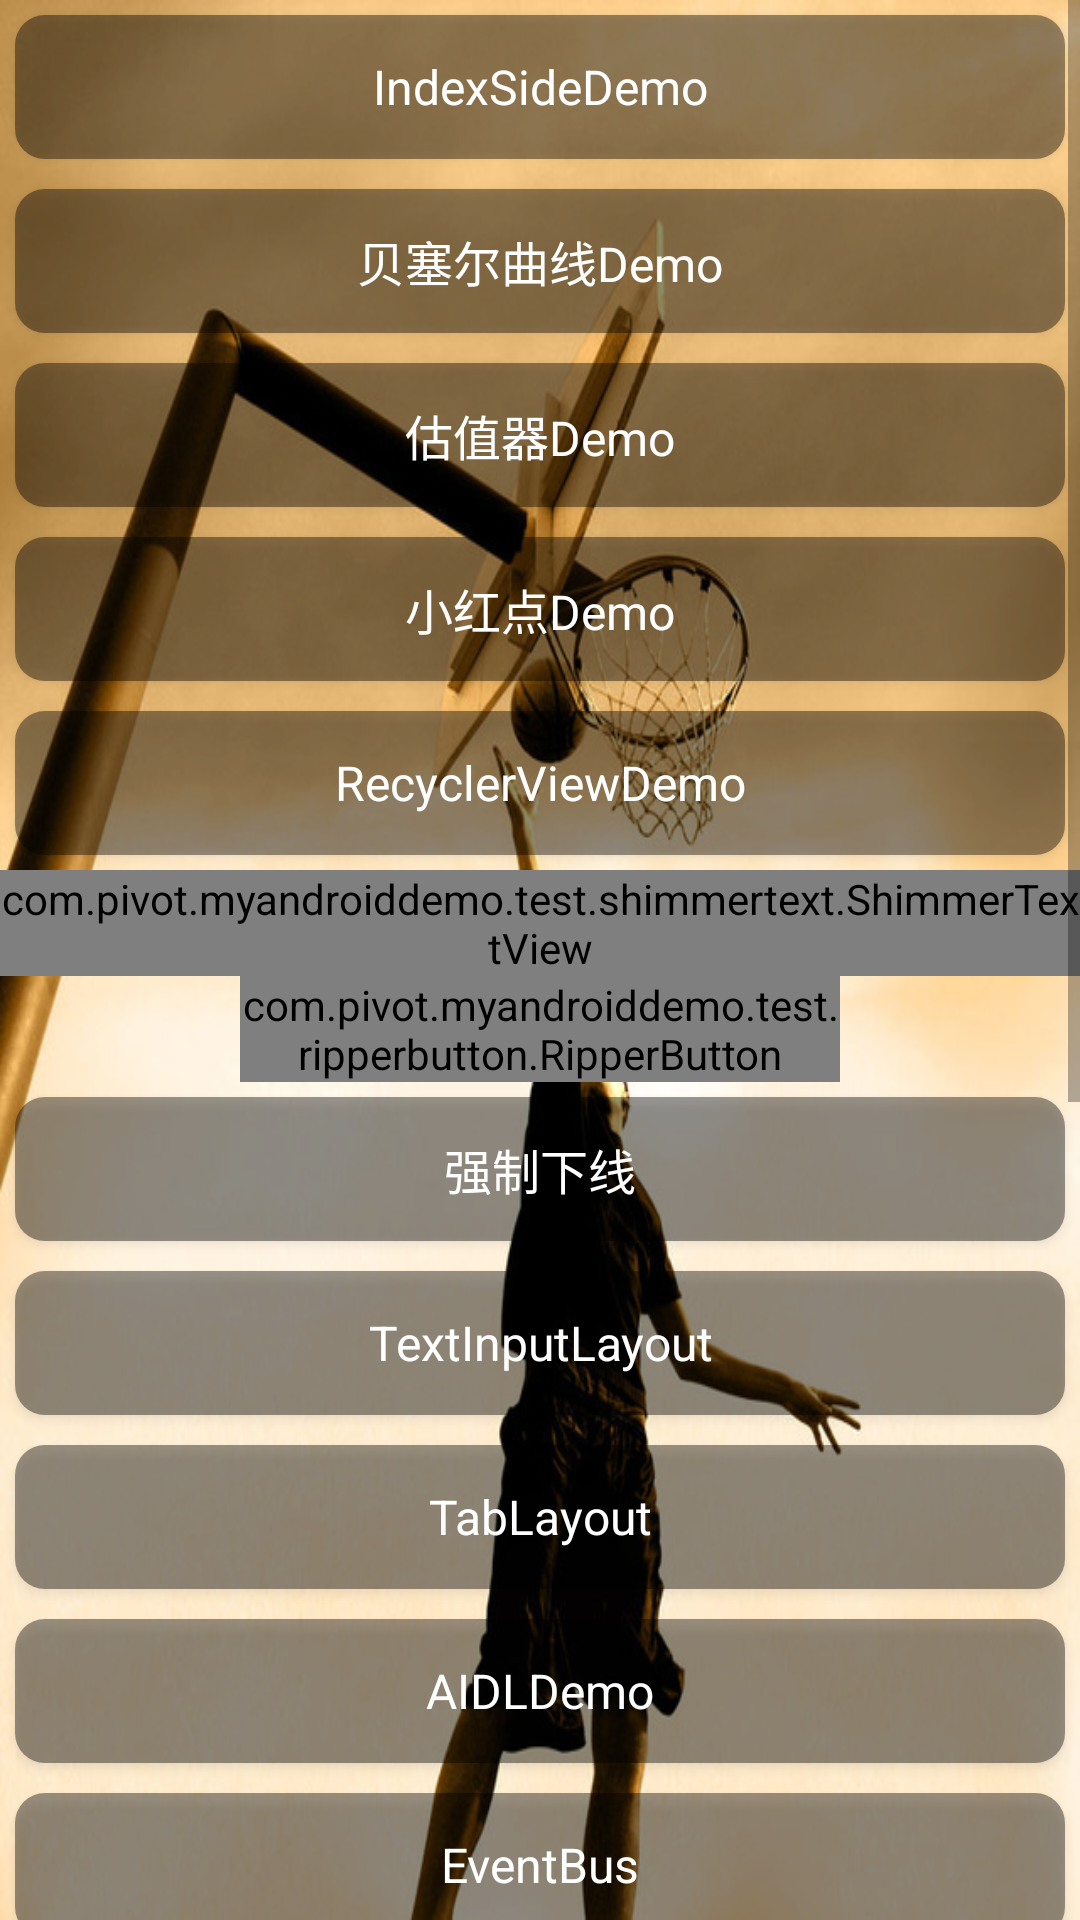

Android layout source for this screen:
<!-- AndroidManifest.xml: application theme StartTheme -->
<!-- res/layout/fragment_video.xml -->
<ScrollView xmlns:android="http://schemas.android.com/apk/res/android"
    xmlns:app="http://schemas.android.com/apk/res-auto"
    xmlns:tools="http://schemas.android.com/tools"
    android:layout_width="match_parent"
    android:layout_height="match_parent"
    android:orientation="vertical"
    android:gravity="center_horizontal"
    tools:context="com.pivot.myandroiddemo.fragment.TestFragment">
    
    <LinearLayout
        android:id="@+id/test_root"
        android:layout_width="match_parent"
        android:layout_height="wrap_content"
        android:orientation="vertical"
        android:gravity="center_horizontal">

        <Button
            style="@style/TextStyle_White_Normal"
            android:id="@+id/btn_test_indexSide"
            android:layout_width="match_parent"
            android:layout_height="wrap_content"
            android:layout_margin="@dimen/dimens_small"
            android:padding="@dimen/dimens_mid"
            android:gravity="center"
            android:text="IndexSideDemo"
            android:background="@drawable/radius_10_no_stroke_black66_bg_shape"/>
        <Button
            style="@style/TextStyle_White_Normal"
            android:id="@+id/btn_test_bezier"
            android:layout_width="match_parent"
            android:layout_height="wrap_content"
            android:layout_margin="@dimen/dimens_small"
            android:padding="@dimen/dimens_mid"
            android:gravity="center"
            android:text="贝塞尔曲线Demo"
            android:background="@drawable/radius_10_no_stroke_black66_bg_shape"/>
        <Button
            style="@style/TextStyle_White_Normal"
            android:id="@+id/btn_test_evaluator"
            android:layout_width="match_parent"
            android:layout_height="wrap_content"
            android:layout_margin="@dimen/dimens_small"
            android:padding="@dimen/dimens_mid"
            android:gravity="center"
            android:text="估值器Demo"
            android:background="@drawable/radius_10_no_stroke_black66_bg_shape"/>
        <Button
            style="@style/TextStyle_White_Normal"
            android:id="@+id/btn_test_red_point"
            android:layout_width="match_parent"
            android:layout_height="wrap_content"
            android:layout_margin="@dimen/dimens_small"
            android:padding="@dimen/dimens_mid"
            android:gravity="center"
            android:text="小红点Demo"
            android:background="@drawable/radius_10_no_stroke_black66_bg_shape"/>
        <Button
            style="@style/TextStyle_White_Normal"
            android:id="@+id/btn_recycler"
            android:layout_width="match_parent"
            android:layout_height="wrap_content"
            android:layout_margin="@dimen/dimens_small"
            android:padding="@dimen/dimens_mid"
            android:gravity="center"
            android:text="RecyclerViewDemo"
            android:background="@drawable/radius_10_no_stroke_black66_bg_shape"/>
        <com.pivot.myandroiddemo.test.shimmertext.ShimmerTextView
            android:id="@+id/tv"
            android:layout_width="wrap_content"
            android:layout_height="wrap_content"
            android:text="what are you 弄啥呢"
            app:scrollBackgroundColor="@color/colorPrimary"
            app:isRepeat="true"/>
        <com.pivot.myandroiddemo.test.ripperbutton.RipperButton
            android:id="@+id/btn_ripper"
            android:layout_width="200dp"
            android:layout_height="wrap_content"
            android:text="水波按钮" />
        <Button
            style="@style/TextStyle_White_Normal"
            android:id="@+id/btn_exit"
            android:layout_width="match_parent"
            android:layout_height="wrap_content"
            android:layout_margin="@dimen/dimens_small"
            android:padding="@dimen/dimens_mid"
            android:gravity="center"
            android:text="强制下线"
            android:background="@drawable/radius_10_no_stroke_black66_bg_shape"/>
        <Button
            style="@style/TextStyle_White_Normal"
            android:id="@+id/btn_text_input"
            android:layout_width="match_parent"
            android:layout_height="wrap_content"
            android:layout_margin="@dimen/dimens_small"
            android:padding="@dimen/dimens_mid"
            android:gravity="center"
            android:text="TextInputLayout"
            android:background="@drawable/radius_10_no_stroke_black66_bg_shape"/>
        <Button
            style="@style/TextStyle_White_Normal"
            android:id="@+id/btn_tab_layout"
            android:layout_width="match_parent"
            android:layout_height="wrap_content"
            android:layout_margin="@dimen/dimens_small"
            android:padding="@dimen/dimens_mid"
            android:gravity="center"
            android:text="TabLayout"
            android:background="@drawable/radius_10_no_stroke_black66_bg_shape"/>
        <Button
            style="@style/TextStyle_White_Normal"
            android:id="@+id/btn_aidl"
            android:layout_width="match_parent"
            android:layout_height="wrap_content"
            android:layout_margin="@dimen/dimens_small"
            android:padding="@dimen/dimens_mid"
            android:gravity="center"
            android:text="AIDLDemo"
            android:background="@drawable/radius_10_no_stroke_black66_bg_shape"/>
        <Button
            style="@style/TextStyle_White_Normal"
            android:id="@+id/btn_eventbus"
            android:layout_width="match_parent"
            android:layout_height="wrap_content"
            android:layout_margin="@dimen/dimens_small"
            android:padding="@dimen/dimens_mid"
            android:gravity="center"
            android:text="EventBus"
            android:background="@drawable/radius_10_no_stroke_black66_bg_shape"/>
        <Button
            style="@style/TextStyle_White_Normal"
            android:id="@+id/btn_animation_test"
            android:layout_width="match_parent"
            android:layout_height="wrap_content"
            android:layout_margin="@dimen/dimens_small"
            android:padding="@dimen/dimens_mid"
            android:gravity="center"
            android:text="动画demo"
            android:background="@drawable/radius_10_no_stroke_black66_bg_shape"/>
        <Button
            style="@style/TextStyle_White_Normal"
            android:id="@+id/btn_draw_test"
            android:layout_width="match_parent"
            android:layout_height="wrap_content"
            android:layout_margin="@dimen/dimens_small"
            android:padding="@dimen/dimens_mid"
            android:gravity="center"
            android:text="绘图demo"
            android:background="@drawable/radius_10_no_stroke_black66_bg_shape"/>
        <Button
            style="@style/TextStyle_White_Normal"
            android:id="@+id/btn_view_test"
            android:layout_width="match_parent"
            android:layout_height="wrap_content"
            android:layout_margin="@dimen/dimens_small"
            android:padding="@dimen/dimens_mid"
            android:gravity="center"
            android:text="视图demo"
            android:background="@drawable/radius_10_no_stroke_black66_bg_shape"/>
        <Button
            style="@style/TextStyle_White_Normal"
            android:id="@+id/btn_scroll_bar_test"
            android:layout_width="match_parent"
            android:layout_height="wrap_content"
            android:layout_margin="@dimen/dimens_small"
            android:padding="@dimen/dimens_mid"
            android:gravity="center"
            android:text="ListView可拖拽自定义滚动条"
            android:background="@drawable/radius_10_no_stroke_black66_bg_shape"/>
        <Button
            style="@style/TextStyle_White_Normal"
            android:id="@+id/btn_kotlin_test"
            android:layout_width="match_parent"
            android:layout_height="wrap_content"
            android:layout_margin="@dimen/dimens_small"
            android:padding="@dimen/dimens_mid"
            android:gravity="center"
            android:text="kotlin相关"
            android:background="@drawable/radius_10_no_stroke_black66_bg_shape"/>
        <Button
            style="@style/TextStyle_White_Normal"
            android:id="@+id/btn_rx_java_test"
            android:layout_width="match_parent"
            android:layout_height="wrap_content"
            android:layout_margin="@dimen/dimens_small"
            android:padding="@dimen/dimens_mid"
            android:gravity="center"
            android:text="RxJava"
            android:background="@drawable/radius_10_no_stroke_black66_bg_shape"/>
        <Button
            style="@style/TextStyle_White_Normal"
            android:id="@+id/btn_plugin"
            android:layout_width="match_parent"
            android:layout_height="wrap_content"
            android:layout_margin="@dimen/dimens_small"
            android:padding="@dimen/dimens_mid"
            android:gravity="center"
            android:text="插件化"
            android:background="@drawable/radius_10_no_stroke_black66_bg_shape"/>
        <Button
            style="@style/TextStyle_White_Normal"
            android:id="@+id/btn_plugin_act"
            android:layout_width="match_parent"
            android:layout_height="wrap_content"
            android:layout_margin="@dimen/dimens_small"
            android:padding="@dimen/dimens_mid"
            android:gravity="center"
            android:text="插件化-启动Activity"
            android:background="@drawable/radius_10_no_stroke_black66_bg_shape"/>
    </LinearLayout>
    
    
    
    
    
    
    
    
    
    
    
    
    
    
    
    
    
    
    
    
    
    
    
    
    
    
    
    
    
    
    
    
    
    
    
</ScrollView>
<!-- resources referenced by this layout -->
<resources>
  <color name="colorPrimary">#3385FF</color>
  <dimen name="dimens_mid">10dp</dimen>
  <dimen name="dimens_small">5dp</dimen>
  <!-- drawable radius_10_no_stroke_black66_bg_shape (drawable) -->
  <?xml version="1.0" encoding="utf-8"?>
  <shape xmlns:android="http://schemas.android.com/apk/res/android"
      android:shape="rectangle" >
  
      <solid android:color="#66000000"/>
  
      <corners android:radius="10dp"/>
  
  </shape>
  <style name="TextStyle_White_Normal" parent="@android:style/Widget.TextView">
          <item name="android:textColor">@color/white</item>
          <item name="android:textSize">@dimen/text_size_normal</item>
      </style>
  <style name="StartTheme" parent="Theme.AppCompat.Light.NoActionBar">
          //引用上面start_activity_background.xml背景文件
          <item name="android:windowBackground">@drawable/start_background</item>
          <item name="android:windowFullscreen">true</item>
          //填充整个窗口设置
      </style>
  <color name="white">#ffffffff</color>
  <dimen name="text_size_normal">16sp</dimen>
  <!-- drawable start_background (drawable) -->
  <?xml version="1.0" encoding="utf-8"?>
  <layer-list xmlns:android="http://schemas.android.com/apk/res/android"
      android:opacity="opaque">    
      <item android:drawable="@android:color/white" />    
      <item>
          <bitmap 
              android:src="@mipmap/login_bg" 
              android:gravity="fill"/>
      </item>
  </layer-list>
</resources>
